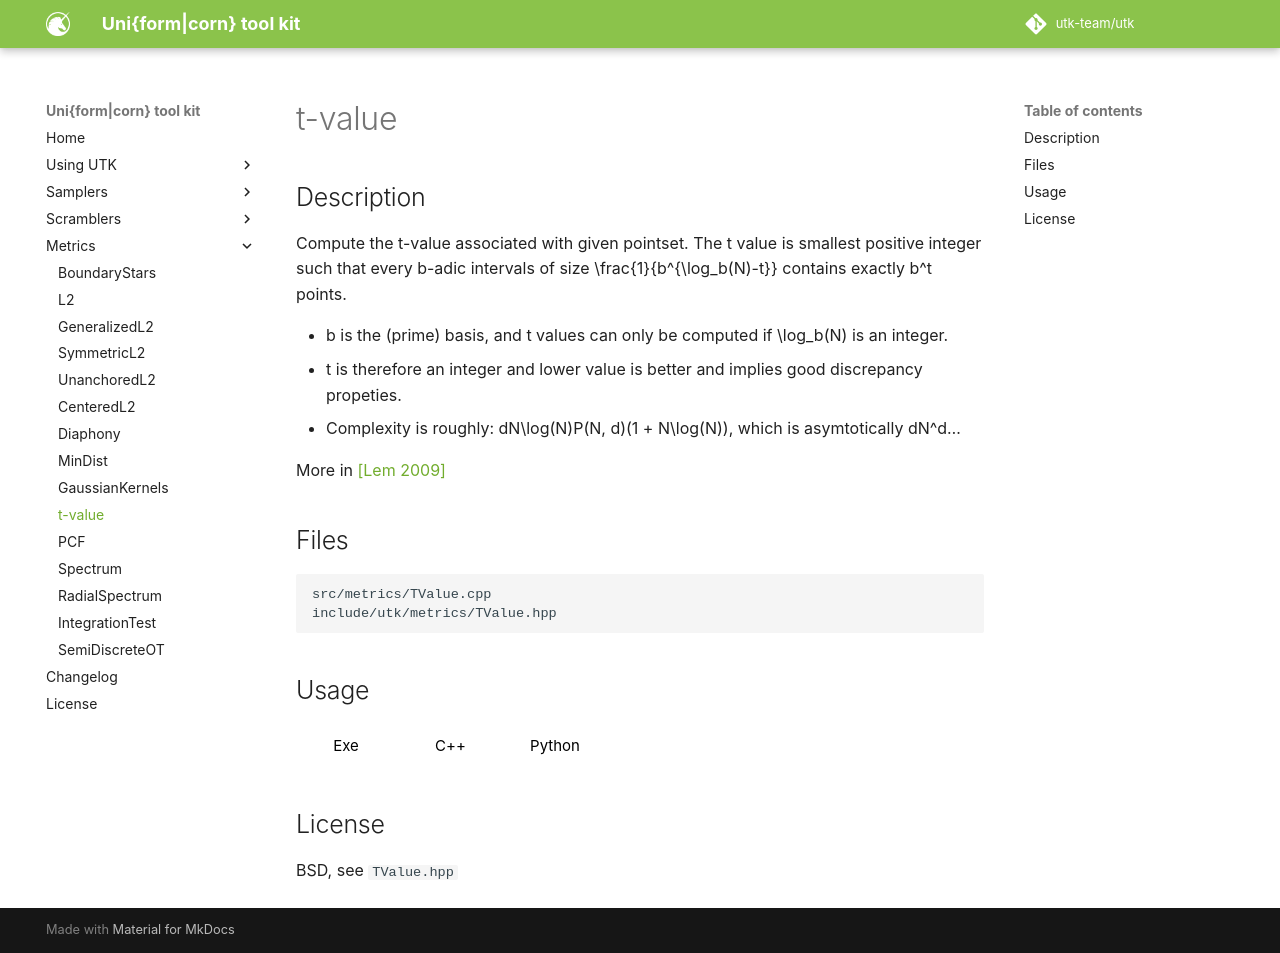

repository: utk-team/utk · page: metrics/tvalue/index.html · generator: mkdocs

# t-value 

## Description

Compute the t-value associated with given pointset. The t value is smallest positive integer such that every b-adic intervals of size $\frac{1}{b^{\log_b(N)-t}}$ contains exactly $b^t$ points. 

* b is the (prime) basis, and t values can only be computed if $\log_b(N)$ is an integer. 
* t is therefore an integer and lower value is better and implies good discrepancy propeties.
* Complexity is roughly: $dN\log(N)P(N, d)(1 + N\log(N))$, which is asymtotically $dN^d$... 

More in [[Lem 2009]](https://link.springer.com/book/10.1007/978-0-387-78165-5)

## Files

```
src/metrics/TValue.cpp  
include/utk/metrics/TValue.hpp
```

## Usage

<button class="tablink exebutton" onclick="openCode('exe', this)" markdown="1">Exe</button> 
<button class="tablink cppbutton" onclick="openCode('cpp', this)" markdown="1">C++</button> 
<button class="tablink pybutton" onclick="openCode('py', this)" markdown="1">Python</button> 
<br/>
  

<div class="exe tabcontent">

```bash
t-value calculator
Usage: ./src/metrics/TValue [OPTIONS]

Options:
  -h,--help                   Print this help message and exit
  -i,--input TEXT:FILE ... REQUIRED
                              Input file(s)
  -o,--output TEXT            Output file (empty is stdout)
  --silent                    Silence UTK logs
  -b,--basis UINT [2]         Basis of intervalls
```
</div>

<div class="cpp tabcontent">

```cpp
#include <utk/utils/PointsetIO.hpp>
#include <utk/utils/Pointset.hpp>
#include <utk/samplers/SamplerWhitenoise.hpp>
#include <utk/metrics/TValue.hpp>

int main()
{
    utk::Pointset<double> pts;

    utk::SamplerWhitenoise wn(2 /* dimension */);
    wn.setRandomSeed(/* empty means random, can also pass a number */);
    // Check for no errors
    if (wn.generateSamples(pts, 1024 /* Number of points */))
    {
        auto rslt = utk::TValue(2 /* basis */).compute(pts); // should be around log(N) !
    }
}
```  

</div>

<div class="py tabcontent">

``` python
import pyutk
import numpy as np

t = pyutk.TValue(
  2 # Basis
).compute(np.random.uniform(0, 1, (128, 2)))
```  

</div>

## License

BSD, see `TValue.hpp`
